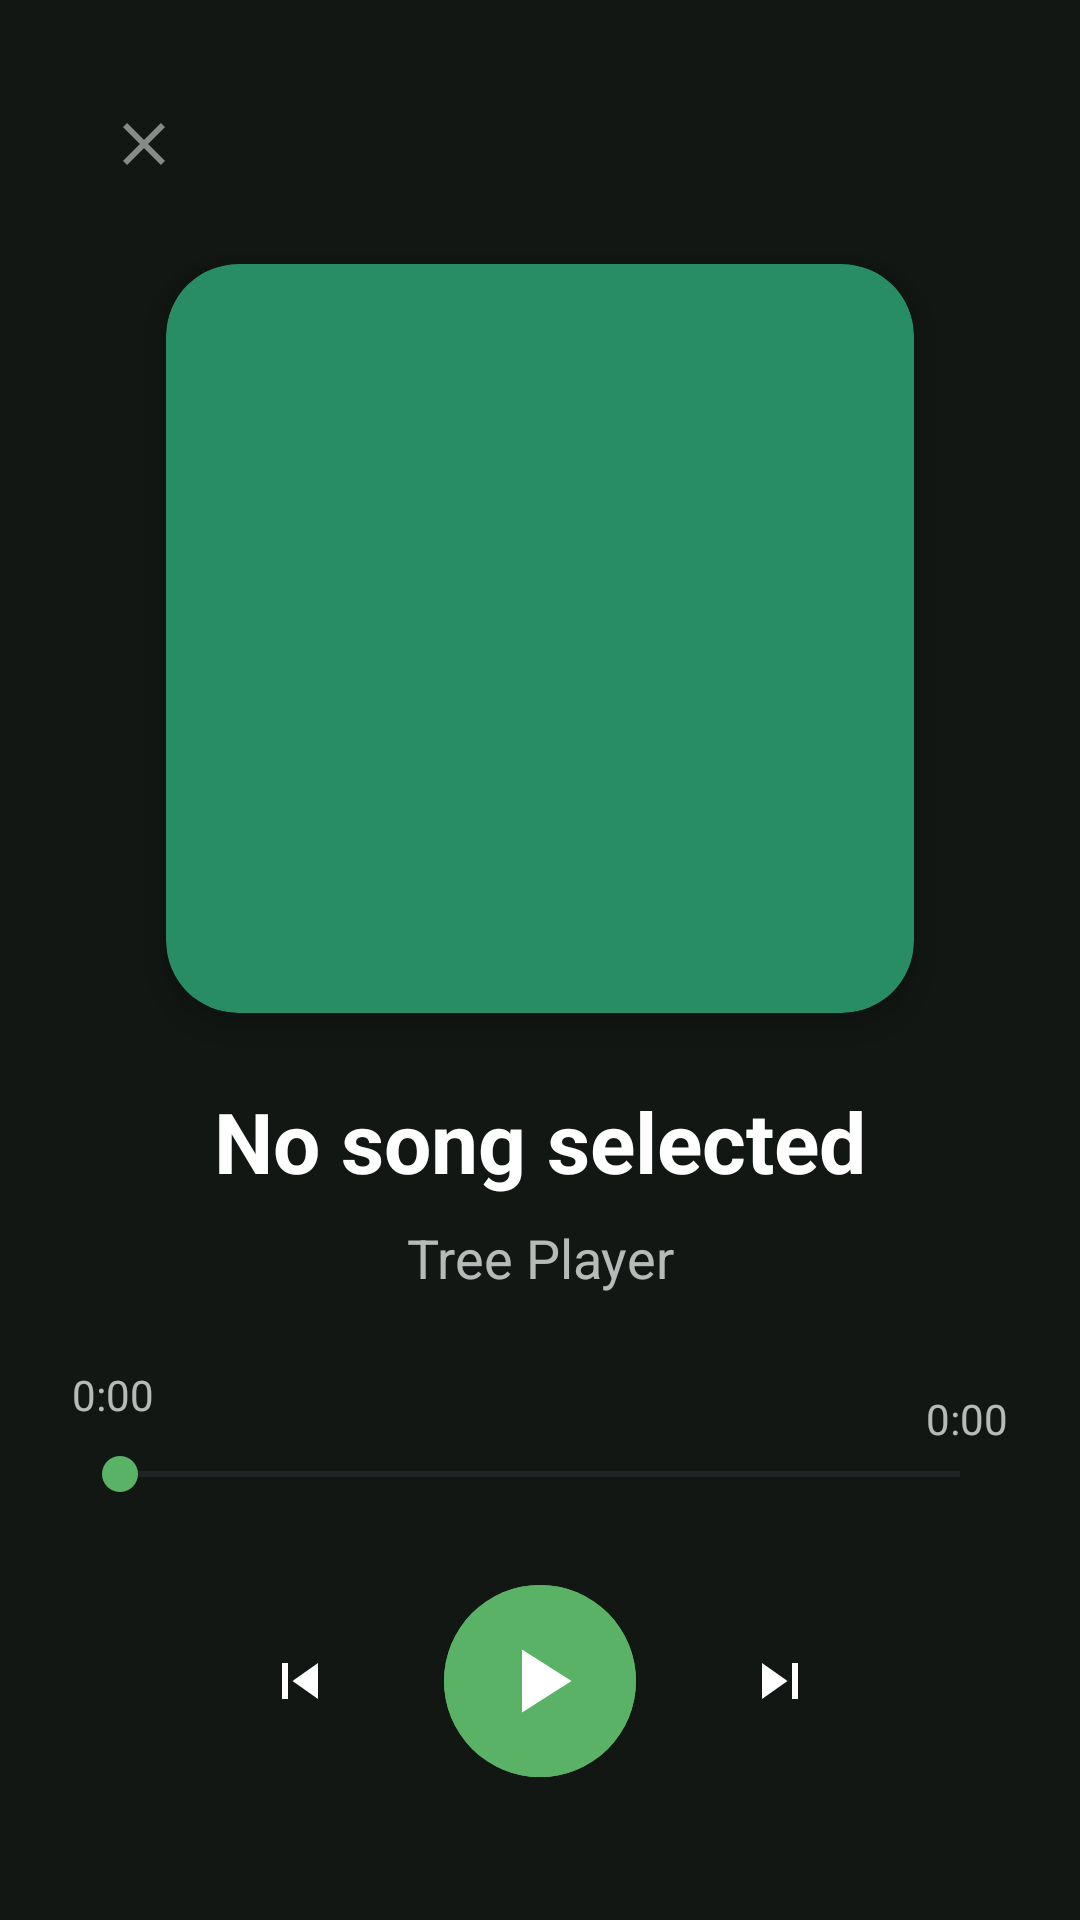

The Android layout XML behind this screen, and the referenced resources:
<!-- AndroidManifest.xml: application theme Theme.TreePlayer -->
<!-- res/layout/activity_player.xml -->
<?xml version="1.0" encoding="utf-8"?>
<androidx.constraintlayout.widget.ConstraintLayout xmlns:android="http://schemas.android.com/apk/res/android"
    xmlns:app="http://schemas.android.com/apk/res-auto"
    xmlns:tools="http://schemas.android.com/tools"
    android:layout_width="match_parent"
    android:layout_height="match_parent"
    android:background="@color/fondo_principal"
    android:padding="24dp"
    tools:context=".views.PlayerActivity">

    <ImageButton
        android:id="@+id/btnClose"
        android:layout_width="48dp"
        android:layout_height="48dp"
        android:background="?attr/selectableItemBackgroundBorderless"
        android:src="@drawable/ic_close"
        app:layout_constraintStart_toStartOf="parent"
        app:layout_constraintTop_toTopOf="parent"
        app:tint="@color/texto_secundario_dark" />

    <androidx.cardview.widget.CardView
        android:id="@+id/cvPortada"
        android:layout_width="0dp"
        android:layout_height="0dp"
        android:layout_marginTop="16dp"
        app:cardBackgroundColor="@color/verde_profundo"
        app:cardCornerRadius="24dp"
        app:cardElevation="8dp"
        app:layout_constraintDimensionRatio="1:1"
        app:layout_constraintEnd_toEndOf="parent"
        app:layout_constraintStart_toStartOf="parent"
        app:layout_constraintTop_toBottomOf="@+id/btnClose"
        app:layout_constraintWidth_percent="0.8">

        <ImageView
            android:id="@+id/ivPortadaGrande"
            android:layout_width="match_parent"
            android:layout_height="match_parent"
            android:scaleType="centerCrop"
            android:src="@drawable/ic_default_album_final" />
    </androidx.cardview.widget.CardView>

    <TextView
        android:id="@+id/tvTituloCancion"
        android:layout_width="0dp"
        android:layout_height="wrap_content"
        android:layout_marginTop="24dp"
        android:ellipsize="end"
        android:gravity="center"
        android:maxLines="2"
        android:text="@string/main_no_song_selected"
        android:textColor="@color/texto_primario_dark"
        android:textSize="28sp"
        android:textStyle="bold"
        app:layout_constraintEnd_toEndOf="parent"
        app:layout_constraintStart_toStartOf="parent"
        app:layout_constraintTop_toBottomOf="@+id/cvPortada" />

    <TextView
        android:id="@+id/tvArtistaCancion"
        android:layout_width="wrap_content"
        android:layout_height="wrap_content"
        android:layout_marginTop="8dp"
        android:text="@string/app_name"
        android:textColor="@color/texto_secundario_dark"
        android:textSize="18sp"
        app:layout_constraintEnd_toEndOf="parent"
        app:layout_constraintStart_toStartOf="parent"
        app:layout_constraintTop_toBottomOf="@+id/tvTituloCancion" />

    <TextView
        android:id="@+id/tvTiempoActual"
        android:layout_width="wrap_content"
        android:layout_height="wrap_content"
        android:layout_marginTop="24dp"
        android:text="0:00"
        android:textColor="@color/texto_secundario_dark"
        android:textSize="14sp"
        app:layout_constraintStart_toStartOf="parent"
        app:layout_constraintTop_toBottomOf="@+id/tvArtistaCancion" />

    <SeekBar
        android:id="@+id/seekBar"
        android:layout_width="0dp"
        android:layout_height="wrap_content"
        android:layout_marginTop="8dp"
        android:progressTint="@color/verde_brillante"
        android:thumbTint="@color/verde_brillante"
        app:layout_constraintEnd_toEndOf="parent"
        app:layout_constraintStart_toStartOf="parent"
        app:layout_constraintTop_toBottomOf="@+id/tvTiempoActual" />

    <TextView
        android:id="@+id/tvDuracionTotal"
        android:layout_width="wrap_content"
        android:layout_height="wrap_content"
        android:layout_marginTop="8dp"
        android:text="0:00"
        android:textColor="@color/texto_secundario_dark"
        android:textSize="14sp"
        app:layout_constraintEnd_toEndOf="parent"
        app:layout_constraintTop_toTopOf="@+id/tvTiempoActual" />

    <LinearLayout
        android:id="@+id/layoutControles"
        android:layout_width="match_parent"
        android:layout_height="wrap_content"
        android:layout_marginTop="24dp"
        android:gravity="center"
        android:orientation="horizontal"
        android:paddingHorizontal="16dp"
        app:layout_constraintTop_toBottomOf="@+id/seekBar">

        <ImageButton
            android:id="@+id/btnPrevious"
            android:layout_width="56dp"
            android:layout_height="56dp"
            android:background="?attr/selectableItemBackgroundBorderless"
            android:src="@drawable/ic_previous"
            app:tint="@color/texto_primario_dark" />

        <com.google.android.material.button.MaterialButton
            android:id="@+id/btnPlayPause"
            style="@style/Widget.Material3.Button.IconButton"
            android:layout_width="72dp"
            android:layout_height="72dp"
            android:layout_marginHorizontal="16dp"
            android:backgroundTint="@color/verde_brillante"
            app:icon="@drawable/ic_play"
            app:iconGravity="textStart"
            app:iconPadding="0dp"
            app:iconSize="36dp"
            app:iconTint="@color/white" />

        <ImageButton
            android:id="@+id/btnNext"
            android:layout_width="56dp"
            android:layout_height="56dp"
            android:background="?attr/selectableItemBackgroundBorderless"
            android:src="@drawable/ic_next"
            app:tint="@color/texto_primario_dark" />
    </LinearLayout>

    <Button
        android:id="@+id/btnShowLyrics"
        android:layout_width="wrap_content"
        android:layout_height="wrap_content"
        android:layout_marginTop="24dp"
        android:text="@string/show_lyric"
        app:layout_constraintEnd_toEndOf="parent"
        app:layout_constraintStart_toStartOf="parent"
        app:layout_constraintTop_toBottomOf="@+id/layoutControles" />

</androidx.constraintlayout.widget.ConstraintLayout>
<!-- resources referenced by this layout -->
<resources>
  <color name="fondo_principal">#121714</color>
  <color name="texto_primario_dark">#FFFFFF</color>
  <color name="texto_secundario_dark">#B3FFFFFF</color>
  <color name="verde_brillante">#5ab267</color>
  <color name="verde_profundo">#288c64</color>
  <color name="white">#FFFFFFFF</color>
  <!-- drawable ic_close (drawable) -->
  <vector xmlns:android="http://schemas.android.com/apk/res/android"
      android:width="24dp"
      android:height="24dp"
      android:viewportWidth="24"
      android:viewportHeight="24">
      <path
          android:fillColor="@color/texto_secundario_dark"
          android:pathData="M19,6.41L17.59,5 12,10.59 6.41,5 5,6.41 10.59,12 5,17.59 6.41,19 12,13.41 17.59,19 19,17.59 13.41,12z"/>
  </vector>
  <!-- drawable ic_next (drawable) -->
  <vector xmlns:android="http://schemas.android.com/apk/res/android"
      android:width="24dp"
      android:height="24dp"
      android:viewportWidth="24"
      android:viewportHeight="24">
      <path
          android:fillColor="@color/texto_primario_dark"
          android:pathData="M6,18l8.5,-6L6,6v12zM16,6v12h2V6h-2z"/>
  </vector>
  <!-- drawable ic_play (drawable) -->
  <vector xmlns:android="http://schemas.android.com/apk/res/android"
      android:width="24dp"
      android:height="24dp"
      android:viewportWidth="24"
      android:viewportHeight="24">
      <path
          android:fillColor="@color/verde_brillante"
          android:pathData="M8,5v14l11,-7z"/>
  </vector>
  <!-- drawable ic_previous (drawable) -->
  <vector xmlns:android="http://schemas.android.com/apk/res/android"
      android:width="24dp"
      android:height="24dp"
      android:viewportWidth="24"
      android:viewportHeight="24">
      <path
          android:fillColor="@color/texto_primario_dark"
          android:pathData="M6,6h2v12H6zM9.5,12l8.5,6V6z"/>
  </vector>
  <string name="app_name" translatable="false">Tree Player</string>
  <string name="main_no_song_selected">No song selected</string>
  <string name="show_lyric">Show lyrics</string>
  <style name="Theme.TreePlayer" parent="Base.Theme.TreePlayer" />
  <style name="Base.Theme.TreePlayer" parent="Theme.Material3.DayNight.NoActionBar">
          <item name="android:windowBackground">@color/fondo_principal</item>
          <item name="colorPrimary">@color/verde_brillante</item>
          <item name="colorPrimaryVariant">@color/verde_profundo</item>
          <item name="colorOnPrimary">@color/white</item>
          <item name="android:statusBarColor" tools:targetApi="l">@color/verde_profundo</item>
      </style>
</resources>
